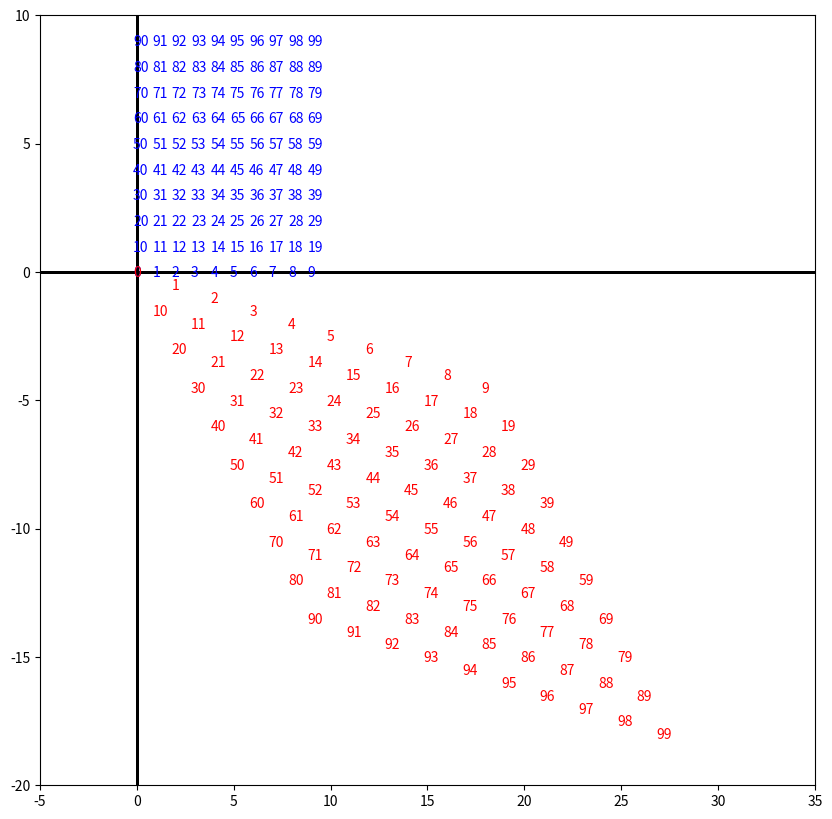

This chart was generated by the following Python code:
# _*_ coding: utf-8 _*_
import matplotlib.pyplot as plt
import numpy as np
from matplotlib import animation as ani

plt.figure(figsize=(10, 10))
n = 10
xmin = -5
xmax = 35
ymin = -20
ymax = 10

A = [[2,1],
     [-0.5,-1.5]]
for i in range(n):
    for j in range(n):
        x=j
        y=i

        a = np.dot(A, [x, y])

        loc_adjust = .2

        plt.text(x-loc_adjust, y-loc_adjust,\
                "%d"%(i*n + j), color="blue")
        plt.text(a[0]-loc_adjust, a[1]-loc_adjust,\
                "%d"%(i*n + j), color="red")

        plt.plot([xmin,xmax],[0,0],"k", linewidth=1)
        plt.plot([0,0],[ymin,ymax],"k", linewidth=1)
        plt.xlim(xmin,xmax)
        plt.ylim(ymin,ymax)
plt.show()
